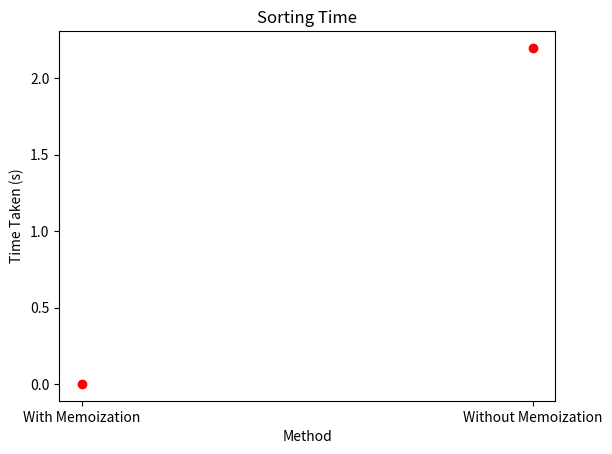

Source code (Python):
"""
[redacted]
Date: 
338 Assignment 2
"""
import time
import matplotlib.pyplot as plt

def fib_memo(n, memo={}):
    if n <= 0:
        return 0
    elif n == 1:
        return 1
    elif n in memo:
        return memo[n]
    else:
        memo[n] = fib_memo(n-1, memo) + fib_memo(n-2, memo)
        return memo[n]

def func(n):
    if n == 0 or n == 1:
        return n
    else:
        return func(n-1) + func(n-2)   

# starting timer
start_time1 = time.perf_counter()
# running program with memoization
print([fib_memo(i) for i in range(35)])
# stopping timer
end_time1 = time.perf_counter()

# starting timer
start_time2 = time.perf_counter()
# running program with memoization
print([func(i) for i in range(35)])
# stopping timer
end_time2 = time.perf_counter()

# printing the time it took to make the 
print(f"It took", end_time1 - start_time1 ," seconds for the program to calculate the first 35 numbers in the Fibonacci Sequence with memoization")
print(f"It took", end_time2 - start_time2," seconds for the program to calculate the first 35 numbers in the Fibonacci Sequence without memoization")

memoTime = end_time1 - start_time1
funcTime = end_time2 - start_time2

plt.plot(["With Memoization", "Without Memoization"], [memoTime, funcTime], 'ro')
plt.xlabel('Method')
plt.ylabel('Time Taken (s)')
plt.title('Sorting Time')
plt.show()